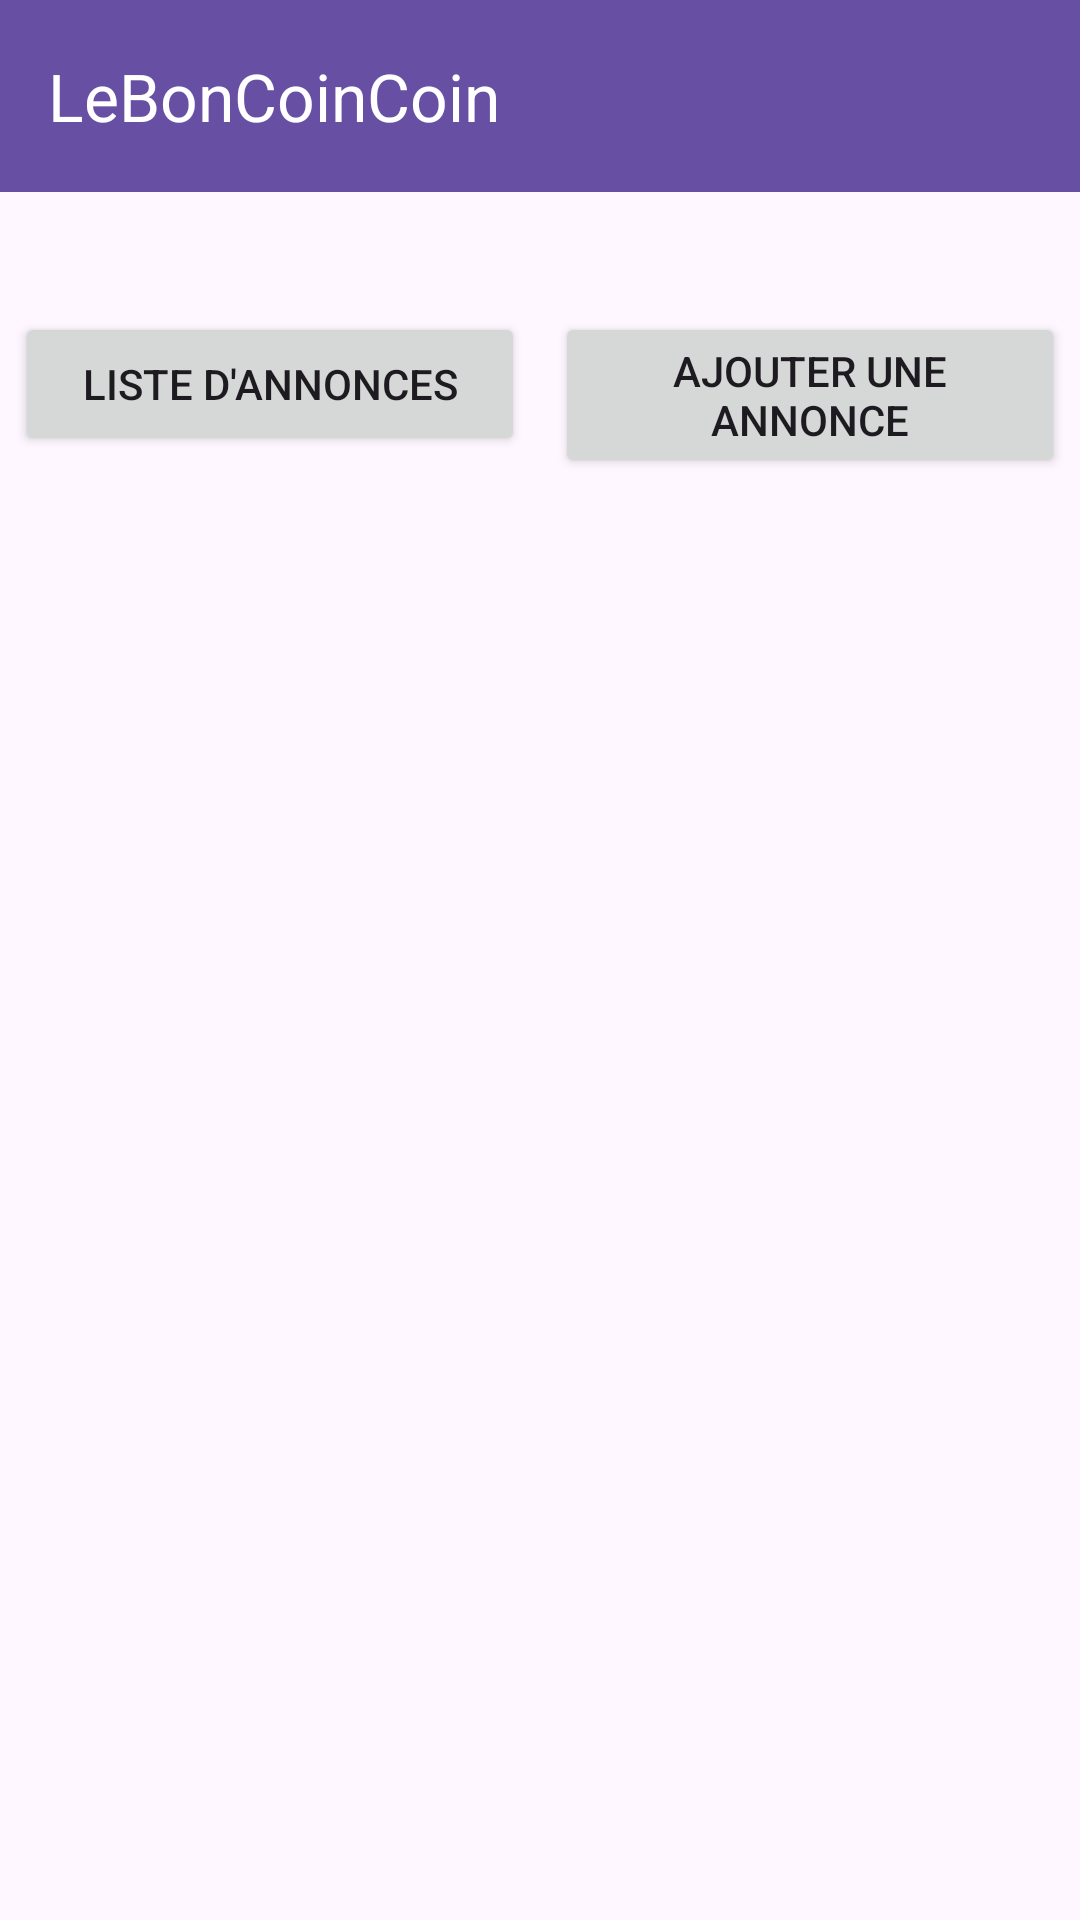

Android layout source for this screen:
<!-- AndroidManifest.xml: application theme Theme.LeBonCoinApp -->
<!-- res/layout/activity_main.xml -->
<?xml version="1.0" encoding="utf-8"?>
<androidx.constraintlayout.widget.ConstraintLayout xmlns:android="http://schemas.android.com/apk/res/android"
    xmlns:app="http://schemas.android.com/apk/res-auto"
    xmlns:tools="http://schemas.android.com/tools"
    android:layout_width="match_parent"
    android:layout_height="match_parent"
    tools:context=".MainActivity">

    <androidx.appcompat.widget.Toolbar
        android:id="@+id/my_toolbar"
        android:layout_width="match_parent"
        android:layout_height="?attr/actionBarSize"
        android:background="?attr/colorPrimary"
        android:elevation="4dp"
        android:theme="@style/ThemeOverlay.AppCompat.Dark.ActionBar"
        app:title="LeBonCoinCoin"
        app:popupTheme="@style/ThemeOverlay.AppCompat.Light"
        tools:ignore="MissingConstraints" />

    <Button
        android:id="@+id/btnAdListView"
        android:layout_width="0dp"
        android:layout_height="wrap_content"
        android:layout_marginStart="5dp"
        android:layout_marginTop="104dp"
        android:layout_marginEnd="5dp"
        android:text="Liste d'annonces"
        app:layout_constraintEnd_toStartOf="@+id/btnAdAdd"
        app:layout_constraintHorizontal_bias="0.0"
        app:layout_constraintStart_toStartOf="parent"
        app:layout_constraintTop_toTopOf="parent"
        tools:ignore="MissingConstraints" />

    <Button
        android:id="@+id/btnAdAdd"
        android:layout_width="0dp"
        android:layout_height="wrap_content"
        android:layout_marginStart="5dp"
        android:layout_marginTop="104dp"
        android:layout_marginEnd="5dp"
        android:text="Ajouter une annonce"
        app:layout_constraintEnd_toEndOf="parent"
        app:layout_constraintStart_toEndOf="@+id/btnAdListView"
        app:layout_constraintTop_toTopOf="parent"
        tools:ignore="MissingConstraints" />

</androidx.constraintlayout.widget.ConstraintLayout>
<!-- resources referenced by this layout -->
<resources>
  <style name="Theme.LeBonCoinApp" parent="Base.Theme.LeBonCoinApp" />
  <style name="Base.Theme.LeBonCoinApp" parent="Theme.Material3.DayNight.NoActionBar">
          
          
      </style>
</resources>
